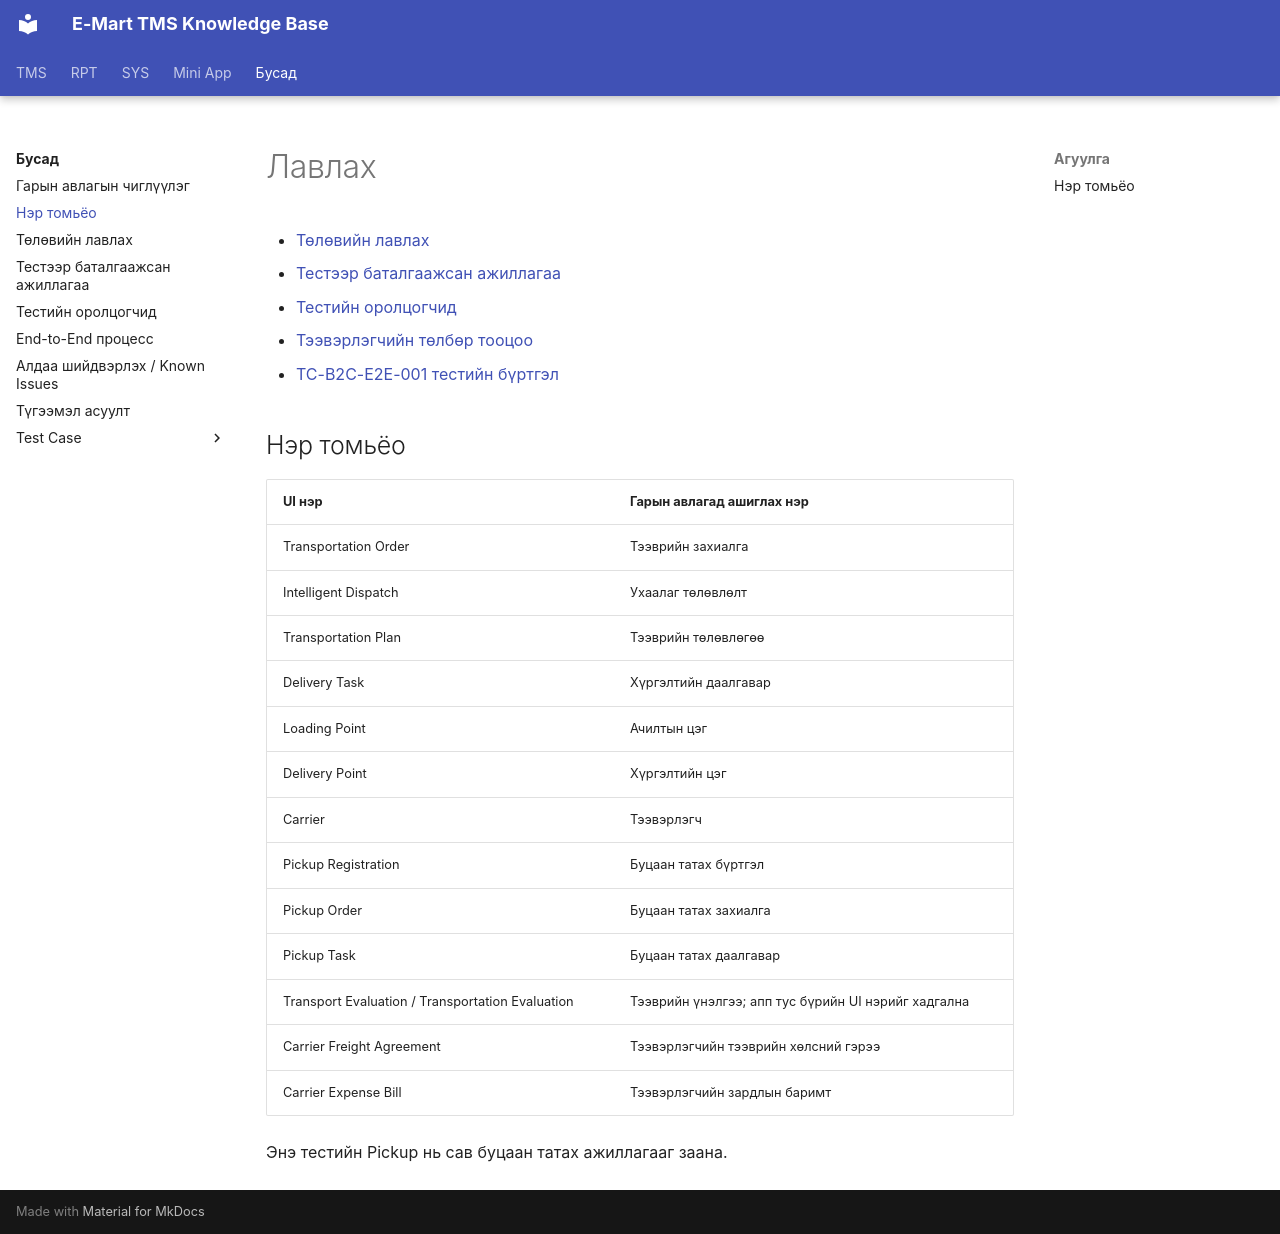

repository: ikhgurval-stack/tms_user_guide · page: reference/index.html · generator: mkdocs

# Лавлах

- [Төлөвийн лавлах](status-reference.md)
- [Тестээр баталгаажсан ажиллагаа](business-rules.md)
- [Тестийн оролцогчид](user-roles.md)
- [Тээвэрлэгчийн төлбөр тооцоо](cost-settlement.md)
- [TC-B2C-E2E-001 тестийн бүртгэл](../testing/tc-b2c-e2e-001.md)

## Нэр томьёо

| UI нэр | Гарын авлагад ашиглах нэр |
|---|---|
| Transportation Order | Тээврийн захиалга |
| Intelligent Dispatch | Ухаалаг төлөвлөлт |
| Transportation Plan | Тээврийн төлөвлөгөө |
| Delivery Task | Хүргэлтийн даалгавар |
| Loading Point | Ачилтын цэг |
| Delivery Point | Хүргэлтийн цэг |
| Carrier | Тээвэрлэгч |
| Pickup Registration | Буцаан татах бүртгэл |
| Pickup Order | Буцаан татах захиалга |
| Pickup Task | Буцаан татах даалгавар |
| Transport Evaluation / Transportation Evaluation | Тээврийн үнэлгээ; апп тус бүрийн UI нэрийг хадгална |
| Carrier Freight Agreement | Тээвэрлэгчийн тээврийн хөлсний гэрээ |
| Carrier Expense Bill | Тээвэрлэгчийн зардлын баримт |

Энэ тестийн Pickup нь сав буцаан татах ажиллагааг заана.
